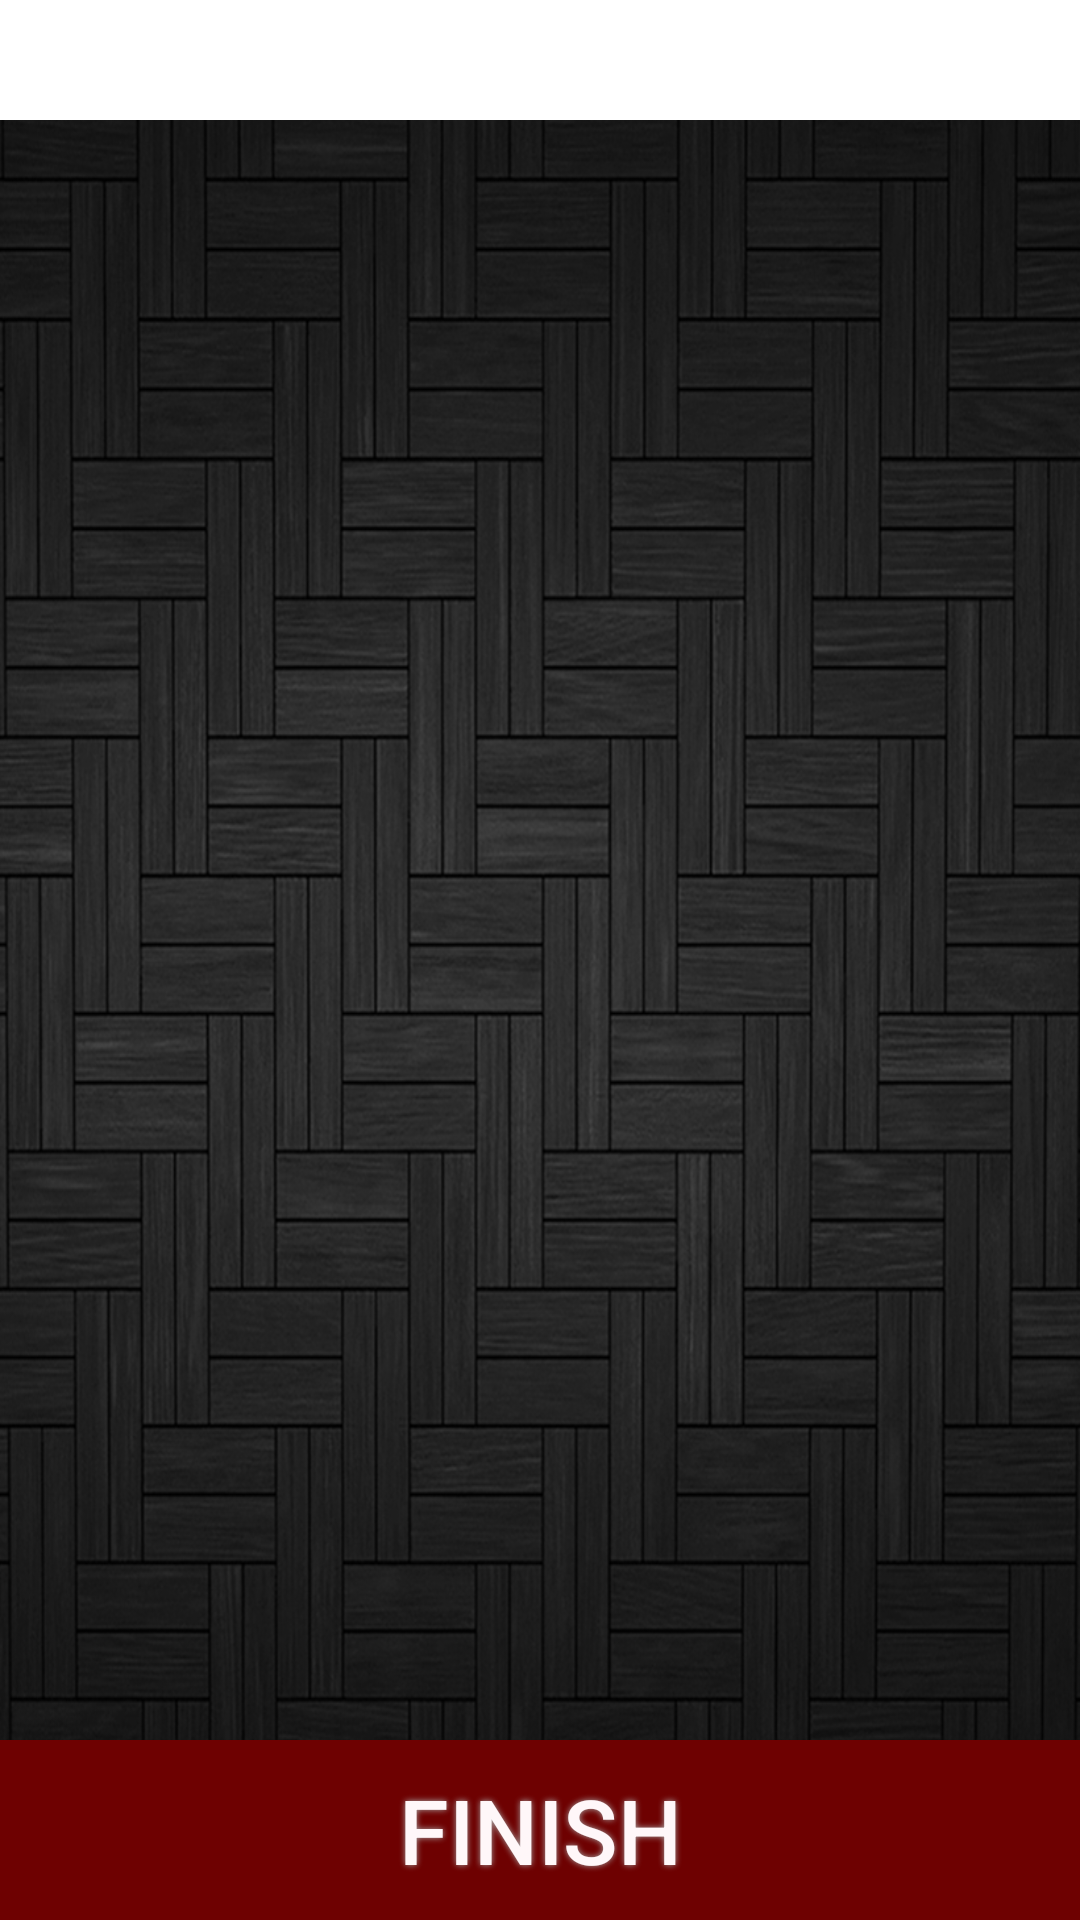

Here is an Android app screen rendered from its layout file. Give the layout XML and the strings, colors and styles it references.
<!-- AndroidManifest.xml: application theme AppTheme -->
<!-- res/layout/activity_reminders_lectures.xml -->
<?xml version="1.0" encoding="utf-8"?>

<RelativeLayout xmlns:android="http://schemas.android.com/apk/res/android"
    xmlns:tools="http://schemas.android.com/tools"
    android:layout_width="match_parent"
    android:layout_height="match_parent"
    tools:context="home.attbuddy.MainActivity"
    android:background="@mipmap/back">

    <TextView
        android:layout_width="match_parent"
        android:layout_height="40dp"
        android:textColor="#000000"
        android:background="#FFFFFF"
        android:textAlignment="center"
        android:textSize="30dp"
        android:paddingTop="2dp"
        android:paddingBottom="2dp"
        android:id="@+id/name"/>

    <Button
        android:id="@+id/finish_btn"
        android:text="FINISH"
        android:textColor="#FFF7F9"
        android:textSize="30sp"
        android:layout_width="500dp"
        android:layout_height="60dp"
        android:background="@drawable/buttonshape"
        android:shadowColor="#A8A8A8"
        android:shadowDx="0"
        android:shadowDy="0"
        android:shadowRadius="5"
        android:layout_alignParentBottom="true"
        android:layout_alignParentLeft="true"
        android:layout_alignParentStart="false" />

</RelativeLayout>
<!-- resources referenced by this layout -->
<resources>
  <!-- drawable buttonshape (drawable) -->
  <?xml version="1.0" encoding="utf-8"?>
  
  <shape xmlns:android="http://schemas.android.com/apk/res/android" android:shape="rectangle" >
      <corners
          android:radius="0dp"
          />
      <solid
          android:color="#6E0101"
          />
      <padding
          android:left="0dp"
          android:top="0dp"
          android:right="0dp"
          android:bottom="0dp"
          />
      <size
          android:width="500dp"
          android:height="60dp"
          />
  </shape>
  <!-- mipmap back: jpg bitmap (mipmap-xxxhdpi, 382056 bytes) -->
  <style name="AppTheme" parent="Theme.AppCompat.Light.NoActionBar">
          
          <item name="colorPrimary">@color/colorPrimary</item>
          <item name="colorPrimaryDark">@color/colorPrimaryDark</item>
          <item name="colorAccent">@color/colorAccent</item>
      </style>
  <color name="colorPrimary">#000000</color>
  <color name="colorPrimaryDark">#6E0101</color>
  <color name="colorAccent">#6E0101</color>
</resources>
